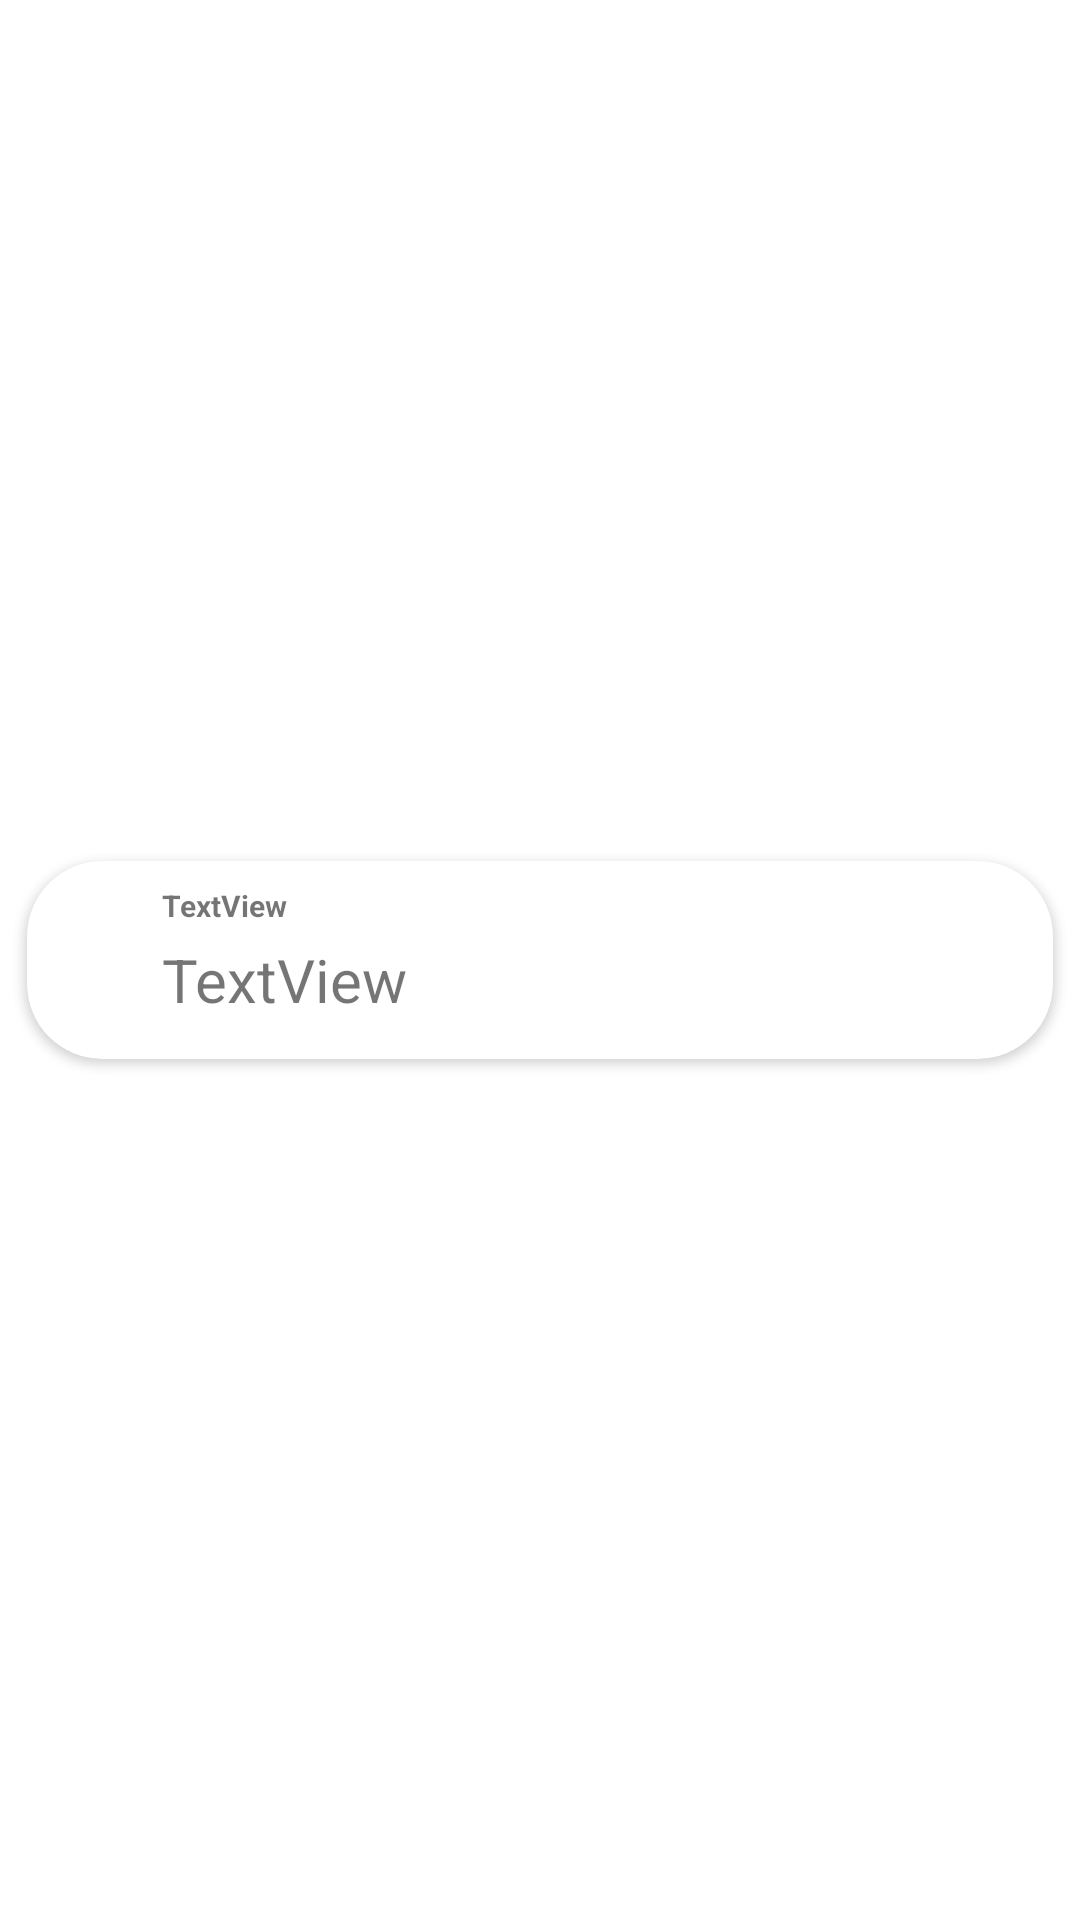

Here is an Android app screen rendered from its layout file. Give the layout XML and the strings, colors and styles it references.
<!-- AndroidManifest.xml: application theme Theme.Studyfi -->
<!-- res/layout/radio_item.xml -->
<?xml version="1.0" encoding="utf-8"?>
<androidx.constraintlayout.widget.ConstraintLayout xmlns:android="http://schemas.android.com/apk/res/android"
    xmlns:app="http://schemas.android.com/apk/res-auto"
    xmlns:tools="http://schemas.android.com/tools"
    android:layout_width="match_parent"
    android:layout_height="wrap_content"
    android:background="#FFFFFF"
    android:textAlignment="center">

    <androidx.cardview.widget.CardView
        android:id="@+id/radioCardView"
        android:layout_width="0dp"
        android:layout_height="66dp"
        android:layout_marginStart="9dp"
        android:layout_marginTop="9dp"
        android:layout_marginEnd="9dp"
        android:layout_marginBottom="9dp"
        app:cardCornerRadius="25dp"
        app:layout_constraintBottom_toBottomOf="parent"
        app:layout_constraintEnd_toEndOf="parent"
        app:layout_constraintStart_toStartOf="parent"
        app:layout_constraintTop_toTopOf="parent">

        <androidx.constraintlayout.widget.ConstraintLayout
            android:layout_width="match_parent"
            android:layout_height="match_parent">

            <TextView
                android:id="@+id/radioName"
                android:layout_width="0dp"
                android:layout_height="33dp"
                android:layout_marginStart="45dp"
                android:layout_marginEnd="16dp"
                android:layout_marginBottom="7dp"
                android:text="TextView"
                android:textSize="20sp"
                app:layout_constraintBottom_toBottomOf="parent"
                app:layout_constraintEnd_toEndOf="parent"
                app:layout_constraintHorizontal_bias="1.0"
                app:layout_constraintStart_toStartOf="parent"
                app:layout_constraintTop_toBottomOf="@+id/radioOffline" />

            <TextView
                android:id="@+id/radioOffline"
                android:layout_width="0dp"
                android:layout_height="wrap_content"
                android:layout_marginStart="45dp"
                android:layout_marginTop="8dp"
                android:layout_marginEnd="16dp"
                android:layout_marginBottom="4dp"
                android:text="TextView"
                android:textSize="10sp"
                android:textStyle="bold"
                app:layout_constraintBottom_toTopOf="@+id/radioName"
                app:layout_constraintEnd_toEndOf="parent"
                app:layout_constraintHorizontal_bias="0.0"
                app:layout_constraintStart_toStartOf="parent"
                app:layout_constraintTop_toTopOf="parent" />
        </androidx.constraintlayout.widget.ConstraintLayout>

    </androidx.cardview.widget.CardView>

    
</androidx.constraintlayout.widget.ConstraintLayout>
<!-- resources referenced by this layout -->
<resources>
  <style name="Theme.Studyfi" parent="Theme.MaterialComponents.DayNight.DarkActionBar">
          
          <item name="colorPrimary">@color/purple_500</item>
          <item name="colorPrimaryVariant">@color/purple_700</item>
          <item name="colorOnPrimary">@color/white</item>
          
          <item name="colorSecondary">@color/teal_200</item>
          <item name="colorSecondaryVariant">@color/teal_700</item>
          <item name="colorOnSecondary">@color/black</item>
          
          <item name="android:statusBarColor" tools:targetApi="l">?attr/colorPrimaryVariant</item>
          
          <item name="android:splitMotionEvents">false</item>
          <item name="android:windowEnableSplitTouch">false</item>
      </style>
  <!-- not gathered from this repository: default colours our renderer supplied (Android Studio template values) -->
  <color name="purple_500">#FF6200EE</color>
  <color name="purple_700">#FF3700B3</color>
  <color name="teal_200">#FF03DAC5</color>
  <color name="teal_700">#FF018786</color>
  <color name="black">#FF000000</color>
  <color name="white">#FFFFFFFF</color>
</resources>
